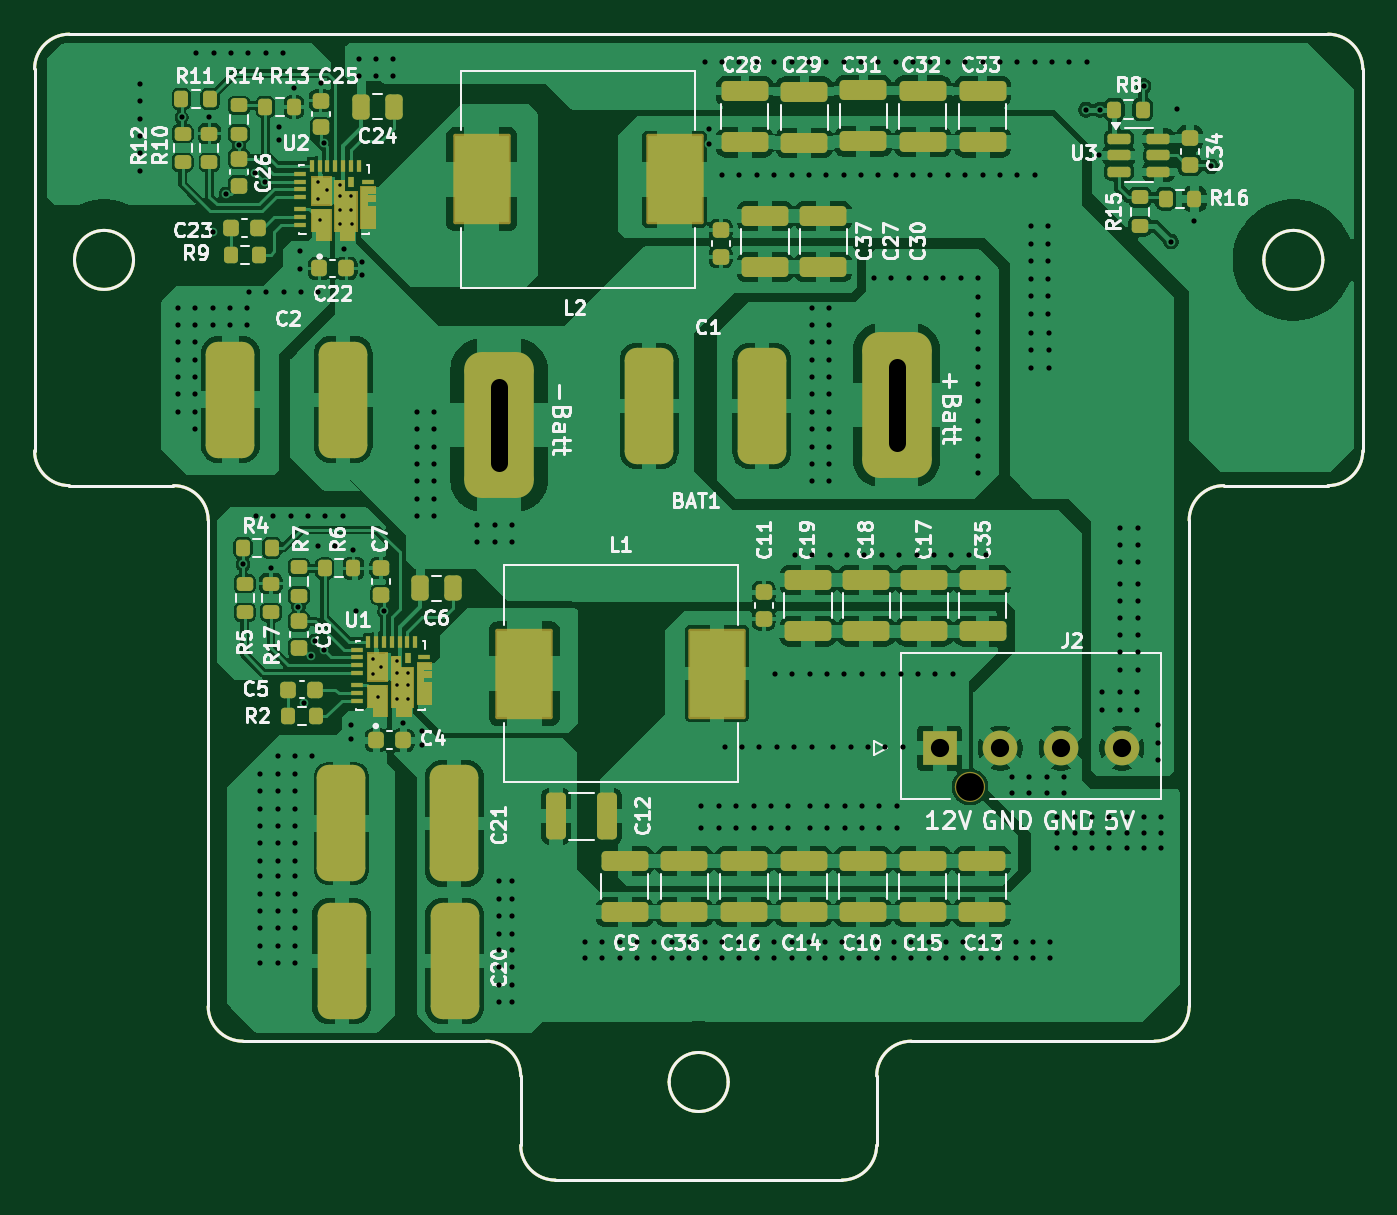
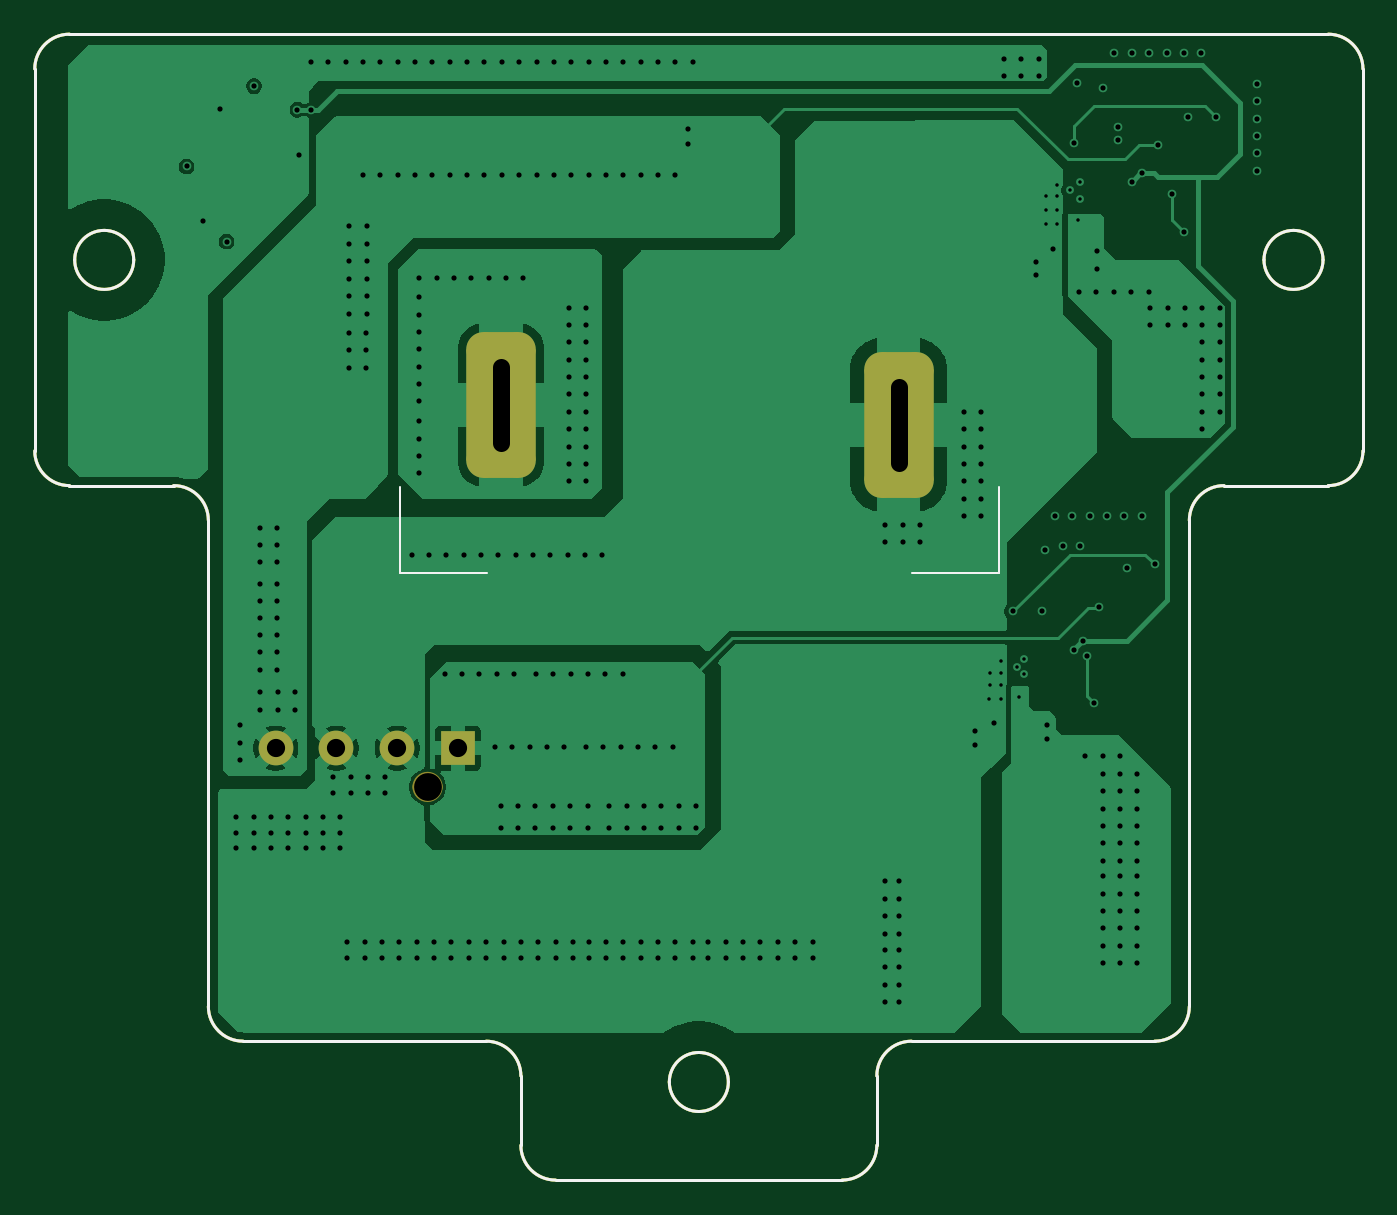
Circuit board: 11 layer files. Board 76.5 x 66.0 mm.
- bottom_copper: Power_management_V2-B_Cu.gbl (53825 bytes)
- bottom_mask: Power_management_V2-B_Mask.gbs (4480 bytes)
- paste: Power_management_V2-B_Paste.gbp (2631 bytes)
- bottom_silk: Power_management_V2-B_Silkscreen.gbo (4714 bytes)
- outline: Power_management_V2-Edge_Cuts.gm1 (2598 bytes)
- top_copper: Power_management_V2-F_Cu.gtl (200385 bytes)
- top_mask: Power_management_V2-F_Mask.gts (15285 bytes)
- paste: Power_management_V2-F_Paste.gtp (13491 bytes)
- top_silk: Power_management_V2-F_Silkscreen.gto (120589 bytes)
- drill: Power_management_V2-NPTH.drl (350 bytes)
- drill: Power_management_V2-PTH.drl (7929 bytes)

=== bottom_copper: Power_management_V2-B_Cu.gbl (53825 bytes, source omitted) ===
=== bottom_mask: Power_management_V2-B_Mask.gbs ===
G04 #@! TF.GenerationSoftware,KiCad,Pcbnew,9.0.2*
G04 #@! TF.CreationDate,2026-02-26T20:43:36+07:00*
G04 #@! TF.ProjectId,Power_management_V2,506f7765-725f-46d6-916e-6167656d656e,rev?*
G04 #@! TF.SameCoordinates,Original*
G04 #@! TF.FileFunction,Soldermask,Bot*
G04 #@! TF.FilePolarity,Negative*
%FSLAX46Y46*%
G04 Gerber Fmt 4.6, Leading zero omitted, Abs format (unit mm)*
G04 Created by KiCad (PCBNEW 9.0.2) date 2026-02-26 20:43:36*
%MOMM*%
%LPD*%
G01*
G04 APERTURE LIST*
G04 Aperture macros list*
%AMRoundRect*
0 Rectangle with rounded corners*
0 $1 Rounding radius*
0 $2 $3 $4 $5 $6 $7 $8 $9 X,Y pos of 4 corners*
0 Add a 4 corners polygon primitive as box body*
4,1,4,$2,$3,$4,$5,$6,$7,$8,$9,$2,$3,0*
0 Add four circle primitives for the rounded corners*
1,1,$1+$1,$2,$3*
1,1,$1+$1,$4,$5*
1,1,$1+$1,$6,$7*
1,1,$1+$1,$8,$9*
0 Add four rect primitives between the rounded corners*
20,1,$1+$1,$2,$3,$4,$5,0*
20,1,$1+$1,$4,$5,$6,$7,0*
20,1,$1+$1,$6,$7,$8,$9,0*
20,1,$1+$1,$8,$9,$2,$3,0*%
G04 Aperture macros list end*
%ADD10C,0.876200*%
%ADD11C,0.836200*%
%ADD12C,0.010000*%
%ADD13C,1.600000*%
%ADD14R,2.000000X2.000000*%
%ADD15C,2.000000*%
%ADD16RoundRect,1.000000X1.000000X3.200000X-1.000000X3.200000X-1.000000X-3.200000X1.000000X-3.200000X0*%
G04 #@! TA.AperFunction,Profile*
%ADD17C,0.200000*%
G04 #@! TD*
G04 #@! TA.AperFunction,Profile*
%ADD18C,0.150000*%
G04 #@! TD*
G04 APERTURE END LIST*
D10*
X136365100Y-95054800D02*
G75*
G02*
X135488900Y-95054800I-438100J0D01*
G01*
X135488900Y-95054800D02*
G75*
G02*
X136365100Y-95054800I438100J0D01*
G01*
D11*
X138095100Y-92824800D02*
G75*
G02*
X137258900Y-92824800I-418100J0D01*
G01*
X137258900Y-92824800D02*
G75*
G02*
X138095100Y-92824800I418100J0D01*
G01*
X141595100Y-92824800D02*
G75*
G02*
X140758900Y-92824800I-418100J0D01*
G01*
X140758900Y-92824800D02*
G75*
G02*
X141595100Y-92824800I418100J0D01*
G01*
X145095100Y-92824800D02*
G75*
G02*
X144258900Y-92824800I-418100J0D01*
G01*
X144258900Y-92824800D02*
G75*
G02*
X145095100Y-92824800I418100J0D01*
G01*
D12*
X135013200Y-93661000D02*
X133340800Y-93661000D01*
X133340800Y-91988600D01*
X135013200Y-91988600D01*
X135013200Y-93661000D01*
G36*
X135013200Y-93661000D02*
G01*
X133340800Y-93661000D01*
X133340800Y-91988600D01*
X135013200Y-91988600D01*
X135013200Y-93661000D01*
G37*
D13*
X135927000Y-95054800D03*
D14*
X134177000Y-92824800D03*
D15*
X137677000Y-92824800D03*
X141177000Y-92824800D03*
X144677000Y-92824800D03*
D16*
X131702000Y-73053800D03*
X108802000Y-74203800D03*
D17*
X148552000Y-79699800D02*
X148552000Y-107699800D01*
X108052001Y-109699800D02*
G75*
G02*
X110052000Y-111699799I-1J-2000000D01*
G01*
X84051999Y-51699800D02*
X156552000Y-51699800D01*
X84051998Y-77699800D02*
G75*
G02*
X82052000Y-75699802I2J2000000D01*
G01*
X92052000Y-107699802D02*
X92052000Y-79699799D01*
X148552000Y-107699800D02*
G75*
G02*
X146552000Y-109699800I-2000000J0D01*
G01*
X148552000Y-79699800D02*
G75*
G02*
X150552000Y-77699800I2000000J0D01*
G01*
D18*
X156252000Y-64699800D02*
G75*
G02*
X152852000Y-64699800I-1700000J0D01*
G01*
X152852000Y-64699800D02*
G75*
G02*
X156252000Y-64699800I1700000J0D01*
G01*
D17*
X130552000Y-115699800D02*
G75*
G02*
X128552000Y-117699800I-2000000J0D01*
G01*
X112051998Y-117699800D02*
X128552000Y-117699800D01*
X112051998Y-117699800D02*
G75*
G02*
X110052000Y-115699802I2J2000000D01*
G01*
X146552000Y-109699800D02*
X132552000Y-109699800D01*
X156552000Y-77699800D02*
X150552000Y-77699800D01*
X82052000Y-53699799D02*
X82052000Y-75699802D01*
X108052001Y-109699800D02*
X94051998Y-109699800D01*
X94051998Y-109699800D02*
G75*
G02*
X92052000Y-107699802I2J2000000D01*
G01*
D18*
X122002000Y-112049800D02*
G75*
G02*
X118602000Y-112049800I-1700000J0D01*
G01*
X118602000Y-112049800D02*
G75*
G02*
X122002000Y-112049800I1700000J0D01*
G01*
D17*
X158552000Y-75699800D02*
X158552000Y-53699800D01*
X82052000Y-53699799D02*
G75*
G02*
X84051999Y-51699800I2000000J-1D01*
G01*
D18*
X87752000Y-64699800D02*
G75*
G02*
X84352000Y-64699800I-1700000J0D01*
G01*
X84352000Y-64699800D02*
G75*
G02*
X87752000Y-64699800I1700000J0D01*
G01*
D17*
X110052000Y-115699802D02*
X110052000Y-111699799D01*
X158552000Y-75699800D02*
G75*
G02*
X156552000Y-77699800I-2000000J0D01*
G01*
X130552000Y-111699800D02*
G75*
G02*
X132552000Y-109699800I2000000J0D01*
G01*
X156552000Y-51699800D02*
G75*
G02*
X158552000Y-53699800I0J-2000000D01*
G01*
X130552000Y-111699800D02*
X130552000Y-115699800D01*
X90052001Y-77699800D02*
G75*
G02*
X92052000Y-79699799I-1J-2000000D01*
G01*
X90052001Y-77699800D02*
X84051998Y-77699800D01*
M02*

=== paste: Power_management_V2-B_Paste.gbp ===
G04 #@! TF.GenerationSoftware,KiCad,Pcbnew,9.0.2*
G04 #@! TF.CreationDate,2026-02-26T20:43:36+07:00*
G04 #@! TF.ProjectId,Power_management_V2,506f7765-725f-46d6-916e-6167656d656e,rev?*
G04 #@! TF.SameCoordinates,Original*
G04 #@! TF.FileFunction,Paste,Bot*
G04 #@! TF.FilePolarity,Positive*
%FSLAX46Y46*%
G04 Gerber Fmt 4.6, Leading zero omitted, Abs format (unit mm)*
G04 Created by KiCad (PCBNEW 9.0.2) date 2026-02-26 20:43:36*
%MOMM*%
%LPD*%
G01*
G04 APERTURE LIST*
G04 #@! TA.AperFunction,Profile*
%ADD10C,0.200000*%
G04 #@! TD*
G04 #@! TA.AperFunction,Profile*
%ADD11C,0.150000*%
G04 #@! TD*
G04 APERTURE END LIST*
D10*
X148552000Y-79699800D02*
X148552000Y-107699800D01*
X108052001Y-109699800D02*
G75*
G02*
X110052000Y-111699799I-1J-2000000D01*
G01*
X84051999Y-51699800D02*
X156552000Y-51699800D01*
X84051998Y-77699800D02*
G75*
G02*
X82052000Y-75699802I2J2000000D01*
G01*
X92052000Y-107699802D02*
X92052000Y-79699799D01*
X148552000Y-107699800D02*
G75*
G02*
X146552000Y-109699800I-2000000J0D01*
G01*
X148552000Y-79699800D02*
G75*
G02*
X150552000Y-77699800I2000000J0D01*
G01*
D11*
X156252000Y-64699800D02*
G75*
G02*
X152852000Y-64699800I-1700000J0D01*
G01*
X152852000Y-64699800D02*
G75*
G02*
X156252000Y-64699800I1700000J0D01*
G01*
D10*
X130552000Y-115699800D02*
G75*
G02*
X128552000Y-117699800I-2000000J0D01*
G01*
X112051998Y-117699800D02*
X128552000Y-117699800D01*
X112051998Y-117699800D02*
G75*
G02*
X110052000Y-115699802I2J2000000D01*
G01*
X146552000Y-109699800D02*
X132552000Y-109699800D01*
X156552000Y-77699800D02*
X150552000Y-77699800D01*
X82052000Y-53699799D02*
X82052000Y-75699802D01*
X108052001Y-109699800D02*
X94051998Y-109699800D01*
X94051998Y-109699800D02*
G75*
G02*
X92052000Y-107699802I2J2000000D01*
G01*
D11*
X122002000Y-112049800D02*
G75*
G02*
X118602000Y-112049800I-1700000J0D01*
G01*
X118602000Y-112049800D02*
G75*
G02*
X122002000Y-112049800I1700000J0D01*
G01*
D10*
X158552000Y-75699800D02*
X158552000Y-53699800D01*
X82052000Y-53699799D02*
G75*
G02*
X84051999Y-51699800I2000000J-1D01*
G01*
D11*
X87752000Y-64699800D02*
G75*
G02*
X84352000Y-64699800I-1700000J0D01*
G01*
X84352000Y-64699800D02*
G75*
G02*
X87752000Y-64699800I1700000J0D01*
G01*
D10*
X110052000Y-115699802D02*
X110052000Y-111699799D01*
X158552000Y-75699800D02*
G75*
G02*
X156552000Y-77699800I-2000000J0D01*
G01*
X130552000Y-111699800D02*
G75*
G02*
X132552000Y-109699800I2000000J0D01*
G01*
X156552000Y-51699800D02*
G75*
G02*
X158552000Y-53699800I0J-2000000D01*
G01*
X130552000Y-111699800D02*
X130552000Y-115699800D01*
X90052001Y-77699800D02*
G75*
G02*
X92052000Y-79699799I-1J-2000000D01*
G01*
X90052001Y-77699800D02*
X84051998Y-77699800D01*
M02*

=== bottom_silk: Power_management_V2-B_Silkscreen.gbo ===
G04 #@! TF.GenerationSoftware,KiCad,Pcbnew,9.0.2*
G04 #@! TF.CreationDate,2026-02-26T20:43:36+07:00*
G04 #@! TF.ProjectId,Power_management_V2,506f7765-725f-46d6-916e-6167656d656e,rev?*
G04 #@! TF.SameCoordinates,Original*
G04 #@! TF.FileFunction,Legend,Bot*
G04 #@! TF.FilePolarity,Positive*
%FSLAX46Y46*%
G04 Gerber Fmt 4.6, Leading zero omitted, Abs format (unit mm)*
G04 Created by KiCad (PCBNEW 9.0.2) date 2026-02-26 20:43:36*
%MOMM*%
%LPD*%
G01*
G04 APERTURE LIST*
G04 Aperture macros list*
%AMRoundRect*
0 Rectangle with rounded corners*
0 $1 Rounding radius*
0 $2 $3 $4 $5 $6 $7 $8 $9 X,Y pos of 4 corners*
0 Add a 4 corners polygon primitive as box body*
4,1,4,$2,$3,$4,$5,$6,$7,$8,$9,$2,$3,0*
0 Add four circle primitives for the rounded corners*
1,1,$1+$1,$2,$3*
1,1,$1+$1,$4,$5*
1,1,$1+$1,$6,$7*
1,1,$1+$1,$8,$9*
0 Add four rect primitives between the rounded corners*
20,1,$1+$1,$2,$3,$4,$5,0*
20,1,$1+$1,$4,$5,$6,$7,0*
20,1,$1+$1,$6,$7,$8,$9,0*
20,1,$1+$1,$8,$9,$2,$3,0*%
G04 Aperture macros list end*
%ADD10C,0.120000*%
%ADD11C,0.876200*%
%ADD12C,0.836200*%
%ADD13C,0.010000*%
%ADD14C,1.600000*%
%ADD15R,2.000000X2.000000*%
%ADD16C,2.000000*%
%ADD17RoundRect,1.000000X1.000000X3.200000X-1.000000X3.200000X-1.000000X-3.200000X1.000000X-3.200000X0*%
G04 #@! TA.AperFunction,Profile*
%ADD18C,0.200000*%
G04 #@! TD*
G04 #@! TA.AperFunction,Profile*
%ADD19C,0.150000*%
G04 #@! TD*
G04 APERTURE END LIST*
D10*
X103002000Y-82753800D02*
X103002000Y-77753800D01*
X108002000Y-82753800D02*
X103002000Y-82753800D01*
X132502000Y-82753800D02*
X137502000Y-82753800D01*
X137502000Y-82753800D02*
X137502000Y-77753800D01*
%LPC*%
D11*
X136365100Y-95054800D02*
G75*
G02*
X135488900Y-95054800I-438100J0D01*
G01*
X135488900Y-95054800D02*
G75*
G02*
X136365100Y-95054800I438100J0D01*
G01*
D12*
X138095100Y-92824800D02*
G75*
G02*
X137258900Y-92824800I-418100J0D01*
G01*
X137258900Y-92824800D02*
G75*
G02*
X138095100Y-92824800I418100J0D01*
G01*
X141595100Y-92824800D02*
G75*
G02*
X140758900Y-92824800I-418100J0D01*
G01*
X140758900Y-92824800D02*
G75*
G02*
X141595100Y-92824800I418100J0D01*
G01*
X145095100Y-92824800D02*
G75*
G02*
X144258900Y-92824800I-418100J0D01*
G01*
X144258900Y-92824800D02*
G75*
G02*
X145095100Y-92824800I418100J0D01*
G01*
D13*
X135013200Y-93661000D02*
X133340800Y-93661000D01*
X133340800Y-91988600D01*
X135013200Y-91988600D01*
X135013200Y-93661000D01*
G36*
X135013200Y-93661000D02*
G01*
X133340800Y-93661000D01*
X133340800Y-91988600D01*
X135013200Y-91988600D01*
X135013200Y-93661000D01*
G37*
D14*
X135927000Y-95054800D03*
D15*
X134177000Y-92824800D03*
D16*
X137677000Y-92824800D03*
X141177000Y-92824800D03*
X144677000Y-92824800D03*
D17*
X131702000Y-73053800D03*
X108802000Y-74203800D03*
%LPD*%
D18*
X148552000Y-79699800D02*
X148552000Y-107699800D01*
X108052001Y-109699800D02*
G75*
G02*
X110052000Y-111699799I-1J-2000000D01*
G01*
X84051999Y-51699800D02*
X156552000Y-51699800D01*
X84051998Y-77699800D02*
G75*
G02*
X82052000Y-75699802I2J2000000D01*
G01*
X92052000Y-107699802D02*
X92052000Y-79699799D01*
X148552000Y-107699800D02*
G75*
G02*
X146552000Y-109699800I-2000000J0D01*
G01*
X148552000Y-79699800D02*
G75*
G02*
X150552000Y-77699800I2000000J0D01*
G01*
D19*
X156252000Y-64699800D02*
G75*
G02*
X152852000Y-64699800I-1700000J0D01*
G01*
X152852000Y-64699800D02*
G75*
G02*
X156252000Y-64699800I1700000J0D01*
G01*
D18*
X130552000Y-115699800D02*
G75*
G02*
X128552000Y-117699800I-2000000J0D01*
G01*
X112051998Y-117699800D02*
X128552000Y-117699800D01*
X112051998Y-117699800D02*
G75*
G02*
X110052000Y-115699802I2J2000000D01*
G01*
X146552000Y-109699800D02*
X132552000Y-109699800D01*
X156552000Y-77699800D02*
X150552000Y-77699800D01*
X82052000Y-53699799D02*
X82052000Y-75699802D01*
X108052001Y-109699800D02*
X94051998Y-109699800D01*
X94051998Y-109699800D02*
G75*
G02*
X92052000Y-107699802I2J2000000D01*
G01*
D19*
X122002000Y-112049800D02*
G75*
G02*
X118602000Y-112049800I-1700000J0D01*
G01*
X118602000Y-112049800D02*
G75*
G02*
X122002000Y-112049800I1700000J0D01*
G01*
D18*
X158552000Y-75699800D02*
X158552000Y-53699800D01*
X82052000Y-53699799D02*
G75*
G02*
X84051999Y-51699800I2000000J-1D01*
G01*
D19*
X87752000Y-64699800D02*
G75*
G02*
X84352000Y-64699800I-1700000J0D01*
G01*
X84352000Y-64699800D02*
G75*
G02*
X87752000Y-64699800I1700000J0D01*
G01*
D18*
X110052000Y-115699802D02*
X110052000Y-111699799D01*
X158552000Y-75699800D02*
G75*
G02*
X156552000Y-77699800I-2000000J0D01*
G01*
X130552000Y-111699800D02*
G75*
G02*
X132552000Y-109699800I2000000J0D01*
G01*
X156552000Y-51699800D02*
G75*
G02*
X158552000Y-53699800I0J-2000000D01*
G01*
X130552000Y-111699800D02*
X130552000Y-115699800D01*
X90052001Y-77699800D02*
G75*
G02*
X92052000Y-79699799I-1J-2000000D01*
G01*
X90052001Y-77699800D02*
X84051998Y-77699800D01*
M02*

=== outline: Power_management_V2-Edge_Cuts.gm1 ===
G04 #@! TF.GenerationSoftware,KiCad,Pcbnew,9.0.2*
G04 #@! TF.CreationDate,2026-02-26T20:43:36+07:00*
G04 #@! TF.ProjectId,Power_management_V2,506f7765-725f-46d6-916e-6167656d656e,rev?*
G04 #@! TF.SameCoordinates,Original*
G04 #@! TF.FileFunction,Profile,NP*
%FSLAX46Y46*%
G04 Gerber Fmt 4.6, Leading zero omitted, Abs format (unit mm)*
G04 Created by KiCad (PCBNEW 9.0.2) date 2026-02-26 20:43:36*
%MOMM*%
%LPD*%
G01*
G04 APERTURE LIST*
G04 #@! TA.AperFunction,Profile*
%ADD10C,0.200000*%
G04 #@! TD*
G04 #@! TA.AperFunction,Profile*
%ADD11C,0.150000*%
G04 #@! TD*
G04 APERTURE END LIST*
D10*
X148552000Y-79699800D02*
X148552000Y-107699800D01*
X108052001Y-109699800D02*
G75*
G02*
X110052000Y-111699799I-1J-2000000D01*
G01*
X84051999Y-51699800D02*
X156552000Y-51699800D01*
X84051998Y-77699800D02*
G75*
G02*
X82052000Y-75699802I2J2000000D01*
G01*
X92052000Y-107699802D02*
X92052000Y-79699799D01*
X148552000Y-107699800D02*
G75*
G02*
X146552000Y-109699800I-2000000J0D01*
G01*
X148552000Y-79699800D02*
G75*
G02*
X150552000Y-77699800I2000000J0D01*
G01*
D11*
X156252000Y-64699800D02*
G75*
G02*
X152852000Y-64699800I-1700000J0D01*
G01*
X152852000Y-64699800D02*
G75*
G02*
X156252000Y-64699800I1700000J0D01*
G01*
D10*
X130552000Y-115699800D02*
G75*
G02*
X128552000Y-117699800I-2000000J0D01*
G01*
X112051998Y-117699800D02*
X128552000Y-117699800D01*
X112051998Y-117699800D02*
G75*
G02*
X110052000Y-115699802I2J2000000D01*
G01*
X146552000Y-109699800D02*
X132552000Y-109699800D01*
X156552000Y-77699800D02*
X150552000Y-77699800D01*
X82052000Y-53699799D02*
X82052000Y-75699802D01*
X108052001Y-109699800D02*
X94051998Y-109699800D01*
X94051998Y-109699800D02*
G75*
G02*
X92052000Y-107699802I2J2000000D01*
G01*
D11*
X122002000Y-112049800D02*
G75*
G02*
X118602000Y-112049800I-1700000J0D01*
G01*
X118602000Y-112049800D02*
G75*
G02*
X122002000Y-112049800I1700000J0D01*
G01*
D10*
X158552000Y-75699800D02*
X158552000Y-53699800D01*
X82052000Y-53699799D02*
G75*
G02*
X84051999Y-51699800I2000000J-1D01*
G01*
D11*
X87752000Y-64699800D02*
G75*
G02*
X84352000Y-64699800I-1700000J0D01*
G01*
X84352000Y-64699800D02*
G75*
G02*
X87752000Y-64699800I1700000J0D01*
G01*
D10*
X110052000Y-115699802D02*
X110052000Y-111699799D01*
X158552000Y-75699800D02*
G75*
G02*
X156552000Y-77699800I-2000000J0D01*
G01*
X130552000Y-111699800D02*
G75*
G02*
X132552000Y-109699800I2000000J0D01*
G01*
X156552000Y-51699800D02*
G75*
G02*
X158552000Y-53699800I0J-2000000D01*
G01*
X130552000Y-111699800D02*
X130552000Y-115699800D01*
X90052001Y-77699800D02*
G75*
G02*
X92052000Y-79699799I-1J-2000000D01*
G01*
X90052001Y-77699800D02*
X84051998Y-77699800D01*
M02*

=== top_copper: Power_management_V2-F_Cu.gtl (200385 bytes, source omitted) ===
=== top_mask: Power_management_V2-F_Mask.gts (15285 bytes, source omitted) ===
=== paste: Power_management_V2-F_Paste.gtp (13491 bytes, source omitted) ===
=== top_silk: Power_management_V2-F_Silkscreen.gto (120589 bytes, source omitted) ===
=== drill: Power_management_V2-NPTH.drl ===
M48
; DRILL file {KiCad 9.0.2} date 2026-02-26T20:43:42+0700
; FORMAT={-:-/ absolute / metric / decimal}
; #@! TF.CreationDate,2026-02-26T20:43:42+07:00
; #@! TF.GenerationSoftware,Kicad,Pcbnew,9.0.2
; #@! TF.FileFunction,NonPlated,1,4,NPTH
FMAT,2
METRIC
; #@! TA.AperFunction,NonPlated,NPTH,ComponentDrill
T1C1.600
%
G90
G05
T1
X135.927Y-95.055
M30

=== drill: Power_management_V2-PTH.drl (7929 bytes, source omitted) ===
